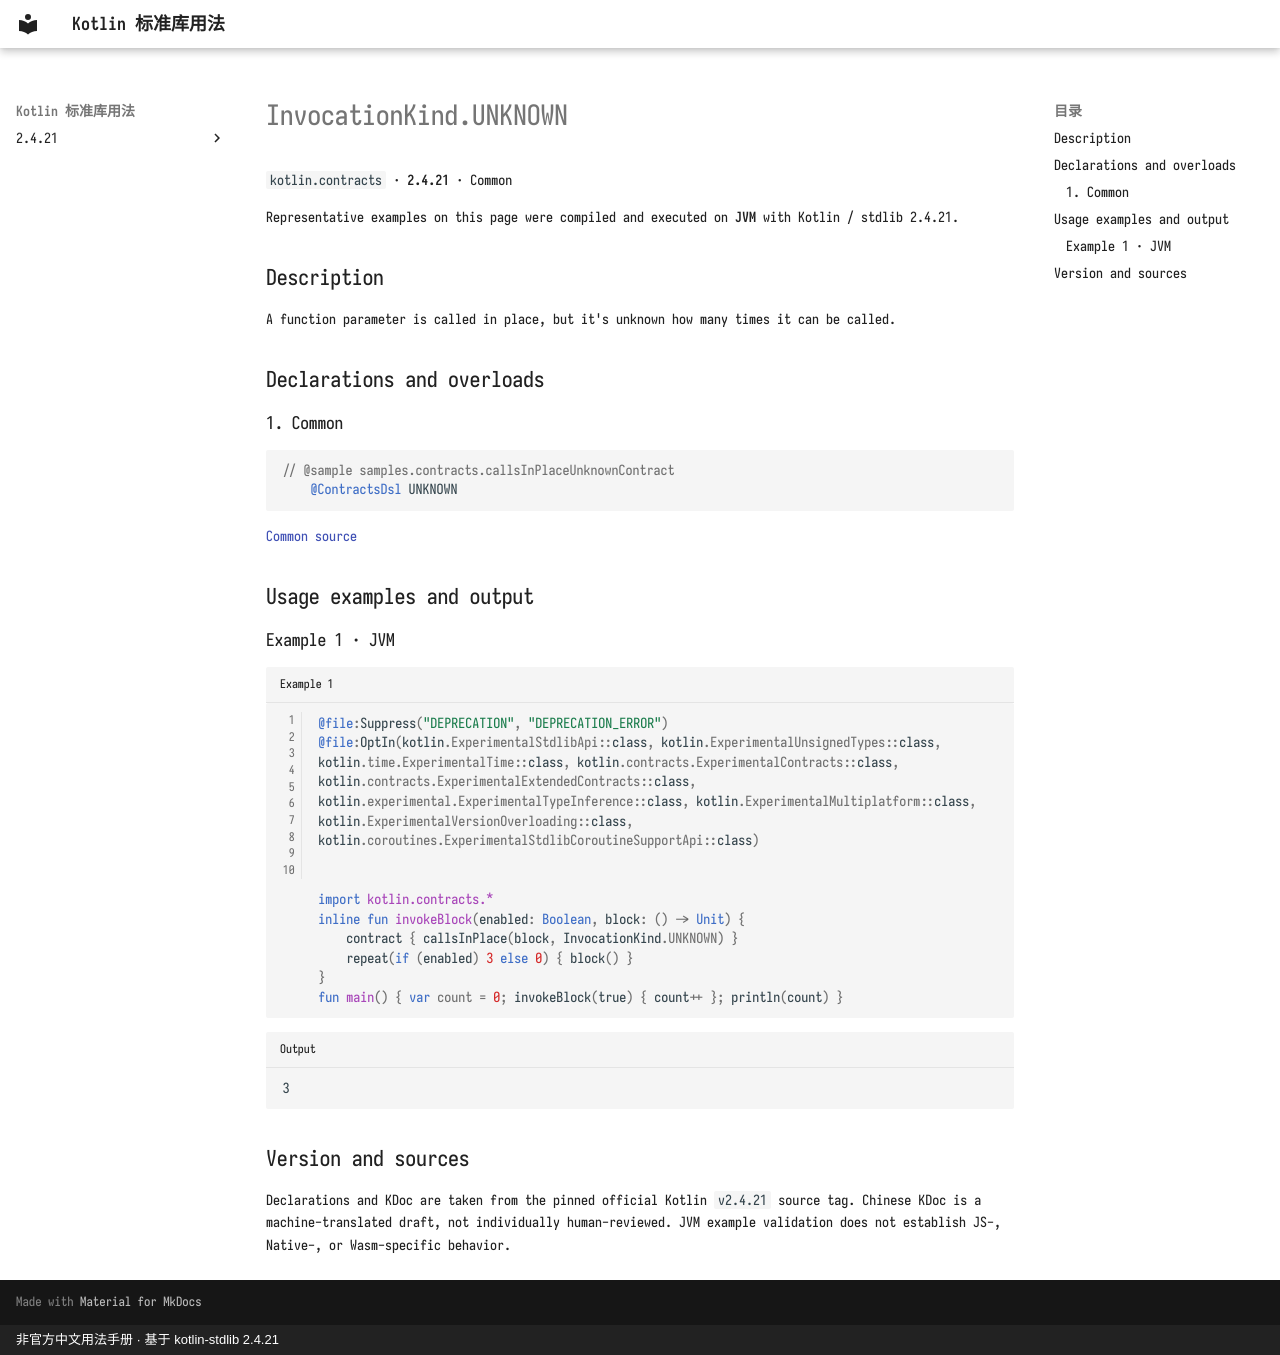

repository: oooooooko/kotlin-stdlib-docs · page: en/api/kotlin.contracts/invocationkind-unknown--1328d79f/index.html · generator: mkdocs · copyright: 非官方中文用法手册 · 基于 kotlin-stdlib 2.4.21

# InvocationKind.UNKNOWN

`kotlin.contracts` · **2.4.21** · Common

Representative examples on this page were compiled and executed on **JVM** with Kotlin / stdlib 2.4.21.

## Description

A function parameter is called in place, but it's unknown how many times it can be called.

## Declarations and overloads

### 1. Common

```kotlin
// @sample samples.contracts.callsInPlaceUnknownContract
    @ContractsDsl UNKNOWN
```

[Common source](https://github.com/JetBrains/kotlin/blob/v2.4.21/libraries/stdlib/src/kotlin/contracts/ContractBuilder.kt#L190)

## Usage examples and output

### Example 1 · JVM

```kotlin title="Example 1" linenums="1"
@file:Suppress("DEPRECATION", "DEPRECATION_ERROR")
@file:OptIn(kotlin.ExperimentalStdlibApi::class, kotlin.ExperimentalUnsignedTypes::class, kotlin.time.ExperimentalTime::class, kotlin.contracts.ExperimentalContracts::class, kotlin.contracts.ExperimentalExtendedContracts::class, kotlin.experimental.ExperimentalTypeInference::class, kotlin.ExperimentalMultiplatform::class, kotlin.ExperimentalVersionOverloading::class, kotlin.coroutines.ExperimentalStdlibCoroutineSupportApi::class)


import kotlin.contracts.*
inline fun invokeBlock(enabled: Boolean, block: () -> Unit) {
    contract { callsInPlace(block, InvocationKind.UNKNOWN) }
    repeat(if (enabled) 3 else 0) { block() }
}
fun main() { var count = 0; invokeBlock(true) { count++ }; println(count) }
```

```text title="Output"
3
```

## Version and sources

Declarations and KDoc are taken from the pinned official Kotlin `v2.4.21` source tag. Chinese KDoc is a machine-translated draft, not individually human-reviewed. JVM example validation does not establish JS-, Native-, or Wasm-specific behavior.
